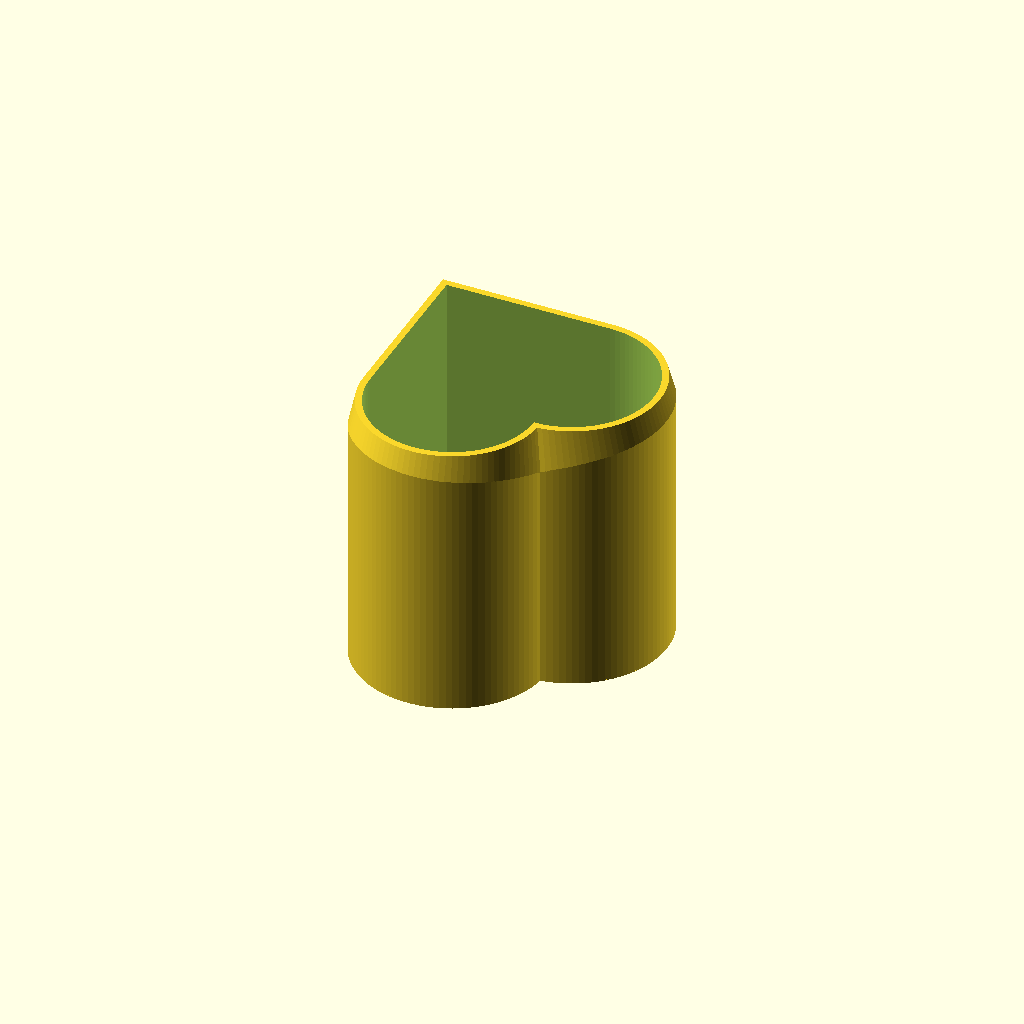
Cell 1: rendered with the file's own defaults.
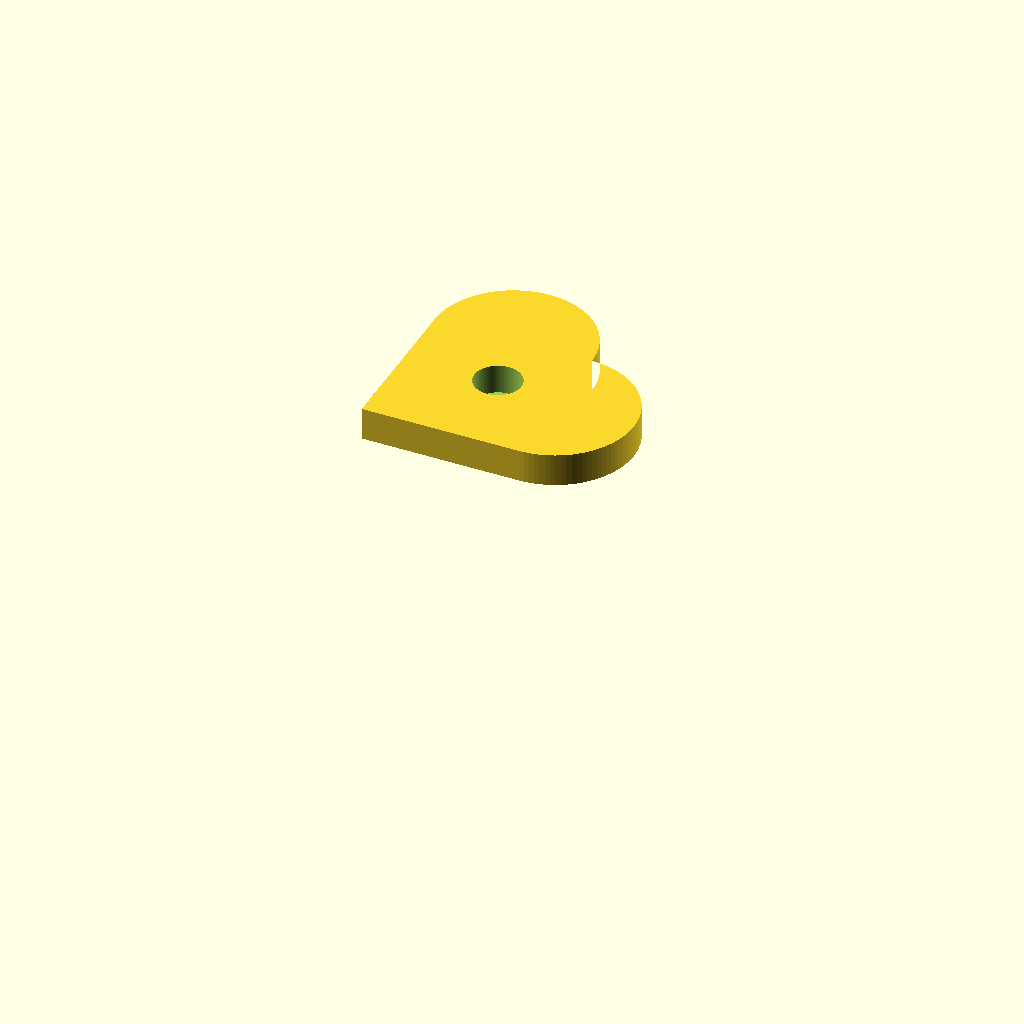
Cell 2: the same model with PartOfObject = "Pusher".
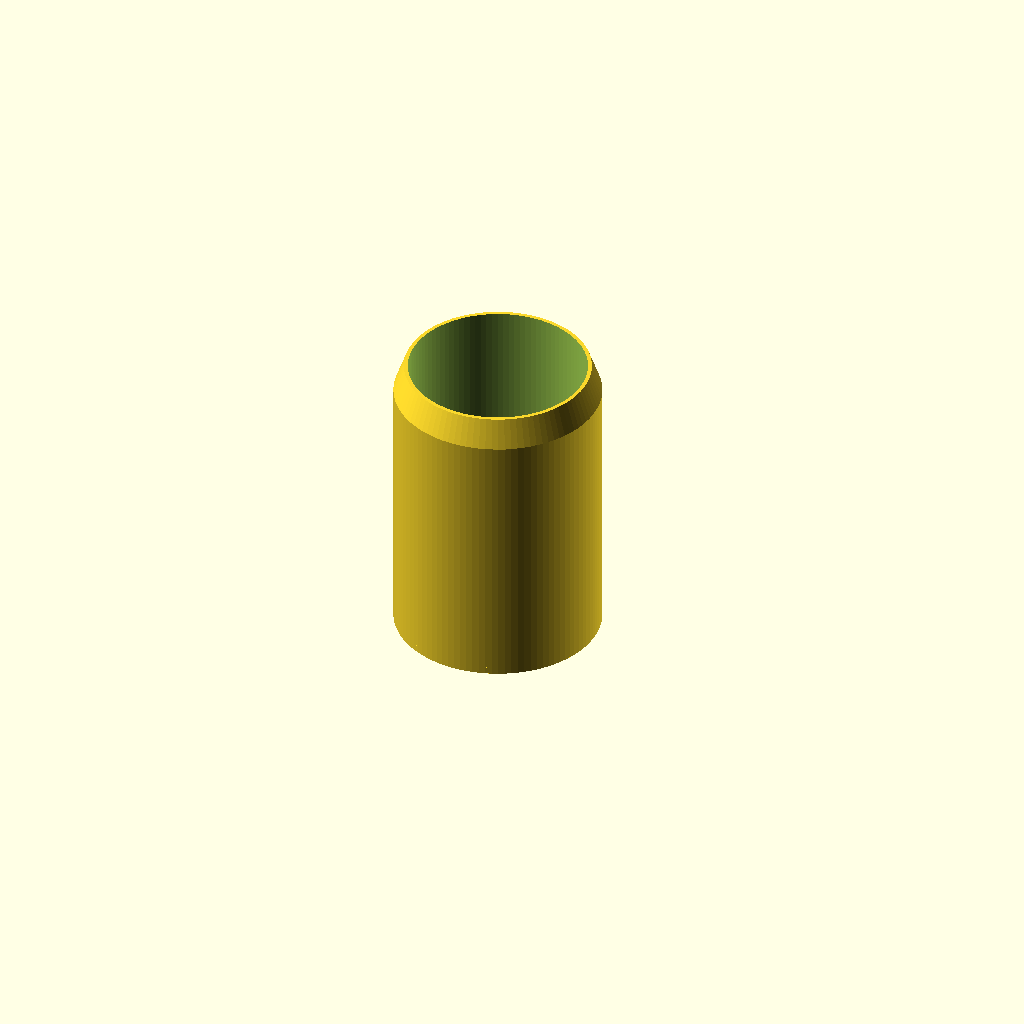
Cell 3: Type = "Cylinder" (everything else at default).
One fixed orthographic camera (rotation 55°, 0°, 25°; colour scheme Cornfield) for every cell.
Source of the model, scadFiles/602379/976203.scad:
// ************* Credits part *************
//            "Mini-sandwich Maker" 
// Programmed by Rudy RUFFEL - Decembre 2014
// Optimized for Customizer makerbot
//
//
//********************** License ******************
//**        "Mini-sandwich_Maker" by rr2s        **
//**  is licensed under the Creative Commons     **
//** - Attribution - Non-Commercial license.     **
//*************************************************
//
//
// ************* Declaration part *************
/* [Global] */

/* [Part] */
// Select the part you want to see. If you change the settings select all the parts with the same setting.
PartOfObject = "Base";// [Base:Base,Pusher:Pusher,Axispusher:Axis pusher,Cap:Cap]


/* [Type] */
// What type of Mini-sandwich you want.
Type = "Heart"; // [Cylinder:Cylinder,Square:Square,Hex:Hex,Octagonal:Octagonal,Rectangle:Rectangle,RectangleBevel:Rectangle/Square Bevel,Oval:Oval,Heart:Heart]
// What type cap of Mini-sandwich you want.
TypeCap = "Sphere";// [Cube:Cube,Sphere:Sphere]
// What type Axis Pusher of Mini-sandwich you want.
TypeAxis = "Cylinder";// [Square:Square,Cylinder:Cylinder,Hex:Hex]
// Resolution Bevel if you have choose Rectangle/Square Bevel
RectangleBevelResoltuion = 50;



/* [Settings] */
// (Height of your Mini-sandwich in mm)
Height = 35;
// (The width of your Mini-sandwich in mm. if it's a circle or oval this is the diameter.if it's Heart this is a size)
Width = 25; 
// (The length of your Mini-sandwich in mm. If it's Oval Length)
Length = 25;


/* [Hidden] */

	// ************* private variable *************
   // No change this variable. The code needs to be improved to use these variable.
	TP  = 5;//ThicknessPusher
	H   = Height+TP;
	W   = Width;
	L   = Length;
	TH  = 2 ; //ThicknessWall 
	// other
	HAP = H+10;  //Height Axis Of Piston
	WAP = W/3.5; //Width Axis Of Piston or diametre if cinylinder or oval
	LAP = L/3.5; //Length Axis Of Piston
	RSB = RectangleBevelResoltuion;


// ************* Executable part *************

Type_Part();

// ************* Module part Piston *************



// Axis Piston Print
module AxisOfPistonCylinder(){
		if (TypeAxis == "Cylinder"){
			translate([0,0,-HAP/2+H-TH]) cylinder(HAP+TH, WAP/2, WAP/2,$fn=100);
		}if (TypeAxis == "Square"){
			translate([0,0,-HAP/2+H-TH]) cylinder(HAP+TH, WAP/2, WAP/2,$fn=4);
		}else if (TypeAxis == "Hex"){
			translate([0,0,-HAP/2+H-TH]) cylinder(HAP+TH, WAP/2, WAP/2,$fn=6);
		}
	}



// Cap of the piston Sphere
module CapPistionSphere(){
		translate([0,0,HAP+H/2+-WAP*1.5]) difference(){
		sphere(W/2,$fn=150);
		translate([0,0,-W/2]) cube(W,center=true);
		}
}

// cap of the piston Cube
module CapPistionCube(){
	translate([0,0,HAP+H/2+WAP+-W/2]) cube ([W/1.5,L/1.5,W/2],center=true);
	}


// Axis Piston Cut
module AxisOfPistonCylinderCutBase(){
		if (TypeAxis == "Cylinder"){
			translate([0,0,-HAP/2+H-TH]) cylinder(HAP+TH, WAP/2+0.2, WAP/2+0.2,$fn=100);
		}if (TypeAxis == "Square"){
			translate([0,0,-HAP/2+H-TH]) cylinder(HAP+TH, WAP/2+0.2, WAP/2+0.2,$fn=4);
		}else if (TypeAxis == "Hex"){
			translate([0,0,-HAP/2+H-TH]) cylinder(HAP+TH, WAP/2+0.2, WAP/2+0.2,$fn=6);
		}
	}



// ************* Module part For Cylinder *************
module BaseCylinder(){
	translate([0,0,-H/2]) cylinder(H+TH, W/2+TH, W/2+TH,$fn=100);
}

module PusherCylinder(){
	translate([0,0,H/2-TP-TP/2]) cylinder(TP, W/2-0.5, W/2-0.5,$fn=100);
} 

module CutCylinder(){
	translate([0,0,-H/2-1]) cylinder(H+1, W/2, W/2,$fn=100);
}

module CutCylinderAngle(){
	difference(){
	translate([0,0,-H/2-1]) cylinder(H+TH, W/2+TH, W/2+TH+H/3,$fn=100);
	translate([0,0,-H/2-1]) cylinder(H+TH, W/2+TH-(TH/1.1), W/2+TH+H/3,$fn=100);
	}
}


// ************* Module part For Square *************	

module BaseSquare(){
	translate([0,0,-H/2]) cylinder(H+TH, W/2+TH*2, W/2+TH*2,$fn=4);
}

module PusherSquare(){
	translate([0,0,H/2-TP-TP/2]) cylinder(TP, W/2-0.5, W/2-0.5,$fn=4);
} 

module CutSquare(){
	translate([0,0,-H/2-1]) cylinder(H+1, W/2, W/2,$fn=4);
}

module CutSquareAngle(){
	difference(){
	translate([0,0,-H/2-1]) cylinder(H+TH, W/2+TH*2, W/2+TH+H/3,$fn=4);
	translate([0,0,-H/2-1]) cylinder(H+TH, W/2+TH*1.5-(TH/1.1), W/2+TH*4+H/3,$fn=4);
	}
}





// ************* Module part For Hex *************	
module BaseHex(){
	translate([0,0,-H/2]) cylinder(H+TH, W/2+TH, W/2+TH,$fn=6);
}

module PusherHex(){
	translate([0,0,H/2-TP-TP/2]) cylinder(TP, W/2-0.5, W/2-0.5,$fn=6);
} 

module CutHex(){
	translate([0,0,-H/2-1]) cylinder(H+1, W/2, W/2,$fn=6);
}

module CutHexAngle(){
	difference(){
	translate([0,0,-H/2-1]) cylinder(H+TH, W/2+TH, W/2+TH+H/3,$fn=6);
	translate([0,0,-H/2-1]) cylinder(H+TH, W/2+TH-(TH/1.1), W/2+TH+H/3,$fn=6);
	}
}



// ************* Module part For Octagonal *************	

module BaseOctagonal(){
	translate([0,0,-H/2]) cylinder(H+TH, W/2+TH, W/2+TH,$fn=8);
}

module PusherOctagonal(){
	translate([0,0,H/2-TP-TP/2]) cylinder(TP, W/2-0.5, W/2-0.5,$fn=8);
} 

module CutOctagonal(){
	translate([0,0,-H/2-1]) cylinder(H+1, W/2, W/2,$fn=8);
}

module CutOctagonalAngle(){
	difference(){
	translate([0,0,-H/2-1]) cylinder(H+TH, W/2+TH, W/2+TH+H/3,$fn=8);
	translate([0,0,-H/2-1]) cylinder(H+TH, W/2+TH-(TH/1.1), W/2+TH+H/3,$fn=8);
	}
}


// ************* Module part For Rectangle *************

module BaseRectangle(){
	translate([0,0,TH/2]) cube ([W+TH*2,L+TH*2,H+TH],center=true);
}

module PusherRectangle(){
	translate([0,0,H/2-TP]) cube ([W-0.5,L-0.5,TP],center=true);
} 

module CutRectangle(){
	translate([0,0,TH/2-1]) cube ([W,L,H+1],center=true);
}

module CutRectangleAngle(){
	difference(){
	translate([0,0,-H/2+-0.5])  linear_extrude(H+TH,scale=2)  square([W+TH*2,L+TH*2],center=true);
	translate([0,0,-H/2+-0.5])  linear_extrude(H+TH,scale=1.5)  square([W+TH,L+TH],center=true);
	}
}



// ************* Module part For RectangleBevel*************	

module BaseRectangleBevel(){
	minkowski(){
		translate([0,0,TH/2-1]) cube ([W+TH*2-20,L+TH*2-20,H+TH-2],center=true);
		cylinder(r=10,2,$fn = RSB);
	}
}

module PusherRectangleBevel(){
	minkowski(){
		translate([0,0,H/2-TP-TP/2+1.5])cube ([W-0.5-20,L-0.5-20,TP-2],center=true);
		cylinder(r=10,2,$fn = RSB);
	}
} 

module CutRectangleBevel(){
	minkowski(){
		translate([0,0,TH/2-2]) cube ([W-20,L-20,H-1],center=true);
		cylinder(r=10,2,$fn = RSB);
	}
}

module CutRectangleBevelAngle(){
	difference(){
			minkowski(){ BaseRectangleBevelAngle1(); cylinder(r=10,2,$fn = RSB);}
			minkowski(){ CutRectangleBevelAngle2(); cylinder(r=10,2,$fn = RSB);}
	}
}

module BaseRectangleBevelAngle1(){
	translate([0,0,-H/2+-0.5])  linear_extrude(H+TH,scale=2) square([W+TH*2-20,L+TH*2-20],center=true);
}

module CutRectangleBevelAngle2(){
	translate([0,0,-H/2+-0.5])  linear_extrude(H+TH,scale=3) square([W+TH-20,L+TH-20],center=true);
}






// ************* Module part For Oval *************

module BaseOval(){
	hull(){
		translate([0,-L/2,-H/2]) cylinder(H+TH, W/2+TH, W/2+TH,$fn=100);
		translate([0,L/2,-H/2]) cylinder(H+TH, W/2+TH, W/2+TH,$fn=100);
	}
}

module PusherOval(){
	hull(){
		translate([0,-L/2,H/2-TP-TP/2]) cylinder(TP, W/2-0.5, W/2-0.5,$fn=100);
		translate([0,L/2,H/2-TP-TP/2]) cylinder(TP, W/2-0.5, W/2-0.5,$fn=100);
	}
} 

module CutOval(){
	hull(){
		translate([0,-L/2,-H/2-1]) cylinder(H+1, W/2, W/2,$fn=100);
		translate([0,L/2,-H/2-1]) cylinder(H+1, W/2, W/2,$fn=100);
	}
}

module CutOvalAngle(){	
	difference(){
		hull(){
			translate([0,-L/2,-H/2-1]) cylinder(H+TH, W/2+TH, W/2+TH+H/3,$fn=100);
			translate([0,L/2,-H/2-1]) cylinder(H+TH, W/2+TH, W/2+TH+H/3,$fn=100);
		}
		hull(){
			translate([0,-L/2,-H/2-1]) cylinder(H+TH, W/2+TH-(TH/1.1), W/2+TH+H/3,$fn=100);
			translate([0,L/2,-H/2-1]) cylinder(H+TH, W/2+TH-(TH/1.1), W/2+TH+H/3,$fn=100);
		}
	}
}



// ************* Module part For Heart *************	

module BaseHeart(){
		translate ([-W/1.7+-TH,-W/1.7+-TH,-H/2]) 
		linear_extrude(H+TH)  
			union (){
			square (W+TH,W+TH);
			translate ([W/2+TH,W+TH,0]) circle(W/2+TH,$fn=100);
			translate ([W+TH,W/2+TH,0]) circle(W/2+TH,$fn=100);
		}
}

module PusherHeart(){
		translate ([-W/1.7+0.5,-W/1.7+0.5,H/2-TP-TP/2]) 
		linear_extrude(TP) union (){
			square (W-1,W-1);
			translate ([(W-1)/2,W-1,0]) circle((W-1)/2,$fn=100);
			translate ([W-1,(W-1)/2,0]) circle((W-1)/2,$fn=100);
		}
} 

module CutHeart(){
		translate ([-W/1.7,-W/1.7,-H/2+-1]) 
		linear_extrude(H+1) union (){
			square (W,W);
			translate ([W/2,W,0]) circle(W/2,$fn=100);
			translate ([W,W/2,0]) circle(W/2,$fn=100);
		}
}


module CutHeartAngle(){	
	difference(){
	translate ([0,0,-H/2-0.1]) linear_extrude(H+TH,scale=2) BaseHeartAngle1();
	translate ([0,0,-H/2-0.1]) linear_extrude(H+TH,scale=1.5)  CutHeartAngle2();
	}
}


module BaseHeartAngle1(){	
		translate ([-W/1.7+-TH,-W/1.7+-TH,0]) 
			union (){
			square (W+TH,W+TH);
			translate ([W/2+TH,W+TH,0]) circle(W/2+TH,$fn=100);
			translate ([W+TH,W/2+TH,0]) circle(W/2+TH,$fn=100);
		}
}


module CutHeartAngle2(){	
		translate ([-W/1.7+-TH/2,-W/1.7+-TH/2,0]) 
			union (){
			square (W+TH/2,W+TH/2);
			translate ([W/2+TH/2,W+TH/2,0]) circle(W/2+TH/2,$fn=100);
			translate ([W+TH/2,W/2+TH/2,0]) circle(W/2+TH/2,$fn=100);
		}
}



// ************* Type part *************

module Type_Part() {
// For the cylinder
	if (Type == "Cylinder"){
		if (PartOfObject  == "Base"){
				rotate([180,0,0])
				difference(){
				BaseCylinder();
				AxisOfPistonCylinderCutBase();
				CutCylinder();
				CutCylinderAngle();
			}
		}else if (PartOfObject  == "Pusher") {
				difference(){
				PusherCylinder();
				AxisOfPistonCylinder();
				}
		}else if (PartOfObject  == "Axispusher") {
			AxisOfPistonCylinder();
		}else{//cap
				if (TypeCap == "Sphere"){
					difference(){
						CapPistionSphere();
						AxisOfPistonCylinder();
					}
				}else if (TypeCap == "Cube"){
					difference(){
						CapPistionCube();
						AxisOfPistonCylinder();
					}
				}
		}



// For the Square
	}else if (Type == "Square") {
		if (PartOfObject  == "Base"){
				rotate([180,0,0])
				difference(){
					BaseSquare();
					AxisOfPistonCylinderCutBase();
					CutSquare();
					CutSquareAngle();
				}
		}else if (PartOfObject  == "Pusher") {
				difference(){
					PusherSquare();
					AxisOfPistonCylinder();
				}
		}else if (PartOfObject  == "Axispusher") {
			AxisOfPistonCylinder();
		}else{//cap
				if (TypeCap == "Sphere"){
					difference(){
						CapPistionSphere();
						AxisOfPistonCylinder();
					}
				}else if (TypeCap == "Cube"){
					difference(){
						CapPistionCube();
						AxisOfPistonCylinder();
					}
				}
		}



// For the Hex
	}else if (Type == "Hex") {
		if (PartOfObject  == "Base"){
				rotate([180,0,0])
				difference(){
					BaseHex();
					AxisOfPistonCylinderCutBase();
					CutHex();
					CutHexAngle();
				}
		}else if (PartOfObject  == "Pusher") {
				difference(){
					PusherHex();
					AxisOfPistonCylinder();
				}
		}else if (PartOfObject  == "Axispusher") {
			AxisOfPistonCylinder();
		}else{//cap
				if (TypeCap == "Sphere"){
					difference(){
						CapPistionSphere();
						AxisOfPistonCylinder();
					}
				}else if (TypeCap == "Cube"){
					difference(){
						CapPistionCube();
						AxisOfPistonCylinder();
					}
				}
		}



// For the Octagonal
	}else if (Type == "Octagonal") {
		if (PartOfObject  == "Base"){
				rotate([180,0,0])
				difference(){
					BaseOctagonal();
					AxisOfPistonCylinderCutBase();
					CutOctagonal();
					CutOctagonalAngle();
				}
		}else if (PartOfObject  == "Pusher") {
				difference(){
					PusherOctagonal();
					AxisOfPistonCylinder();
				}
		}else if (PartOfObject  == "Axispusher") {
			AxisOfPistonCylinder();
		}else{//cap
				if (TypeCap == "Sphere"){
					difference(){
						CapPistionSphere();
						AxisOfPistonCylinder();
					}
				}else if (TypeCap == "Cube"){
					difference(){
						CapPistionCube();
						AxisOfPistonCylinder();
					}
				}
		}




// For the Rectangle
	}else if (Type == "Rectangle") {
		if (PartOfObject  == "Base"){
				rotate([180,0,0])
				difference(){
					BaseRectangle();
					AxisOfPistonCylinderCutBase();
					CutRectangle();
					CutRectangleAngle();
				}				
		}else if (PartOfObject  == "Pusher") {
				difference(){
					PusherRectangle();
					AxisOfPistonCylinder();
				}
		}else if (PartOfObject  == "Axispusher") {
			AxisOfPistonCylinder();
		}else{//cap
				if (TypeCap == "Sphere"){
					difference(){
						CapPistionSphere();
						AxisOfPistonCylinder();
					}
				}else if (TypeCap == "Cube"){
					difference(){
						CapPistionCube();
						AxisOfPistonCylinder();
					}
				}
		}

// For the Rectangle Bevel
	}else if (Type == "RectangleBevel") {
		if (PartOfObject  == "Base"){
				rotate([180,0,0])
				difference(){
					BaseRectangleBevel();
					AxisOfPistonCylinderCutBase();
					CutRectangleBevel();
					CutRectangleBevelAngle();
				}				
		}else if (PartOfObject  == "Pusher") {
				difference(){
					PusherRectangleBevel();
					AxisOfPistonCylinder();
				}
		}else if (PartOfObject  == "Axispusher") {
			AxisOfPistonCylinder();
		}else{//cap
				if (TypeCap == "Sphere"){
					difference(){
						CapPistionSphere();
						AxisOfPistonCylinder();
					}
				}else if (TypeCap == "Cube"){
					difference(){
						CapPistionCube();
						AxisOfPistonCylinder();
					}
				}
		}


// For the Oval
	}else if (Type == "Oval") {
		if (PartOfObject  == "Base"){
				rotate([180,0,0])
				difference(){
					BaseOval();
					AxisOfPistonCylinderCutBase();
					CutOval();
					CutOvalAngle();
				}						
		}else if (PartOfObject  == "Pusher") {
				difference(){
					PusherOval();
					AxisOfPistonCylinder();
				}			
		}else if (PartOfObject  == "Axispusher") {
			AxisOfPistonCylinder();
		}else{//cap
				if (TypeCap == "Sphere"){
					difference(){
						CapPistionSphere();
						AxisOfPistonCylinder();
					}
				}else if (TypeCap == "Cube"){
					difference(){
						CapPistionCube();
						AxisOfPistonCylinder();
					}
				}
		}



// For the Heart
	}else {// For the Heart
		if (PartOfObject  == "Base"){
				rotate([180,0,0])
				difference(){
					BaseHeart();
					AxisOfPistonCylinderCutBase();
					CutHeart();
					CutHeartAngle();
				}						
		}else if (PartOfObject  == "Pusher") {
				difference(){
					PusherHeart();
					AxisOfPistonCylinder();
				}			
		}else if (PartOfObject  == "Axispusher") {
			AxisOfPistonCylinder();
		}else{//cap
				if (TypeCap == "Sphere"){
					difference(){
						CapPistionSphere();
						AxisOfPistonCylinder();
					}
				}else if (TypeCap == "Cube"){
					difference(){
						CapPistionCube();
						AxisOfPistonCylinder();
					}
				}
		}

	}
}
Parameter table extracted from the source (name, type, default, range or options):
PartOfObject: string, default "Base", options "Base", "Pusher", "Axispusher", "Cap"
Type: string, default "Heart", options "Cylinder", "Square", "Hex", "Octagonal", "Rectangle", "RectangleBevel", "Oval", "Heart"
TypeCap: string, default "Sphere", options "Cube", "Sphere"
TypeAxis: string, default "Cylinder", options "Square", "Cylinder", "Hex"
RectangleBevelResoltuion: number, default 50
Height: number, default 35
Width: number, default 25
Length: number, default 25
